Dataset: data (GitHub, fletcherd3/Antarctic-Snowstorm-Classification). Classes: clear, storm.

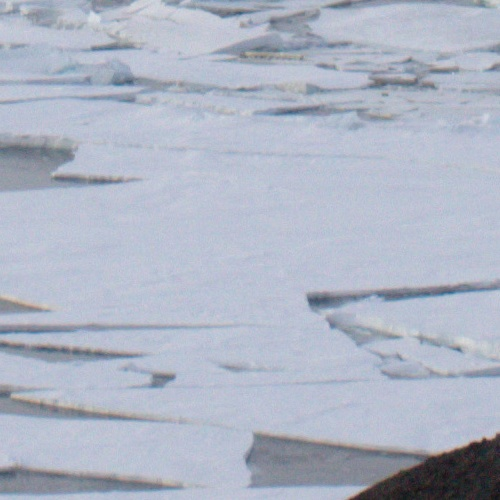
Label: clear

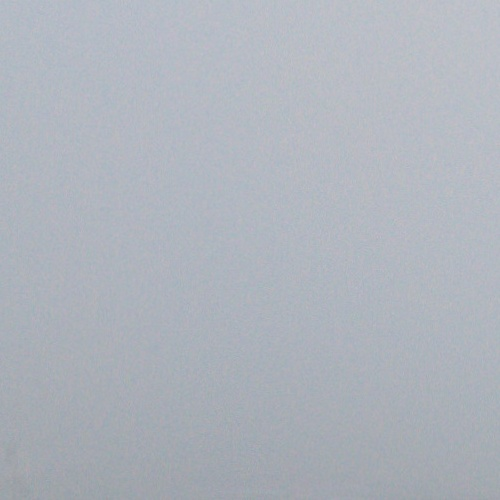
Label: storm

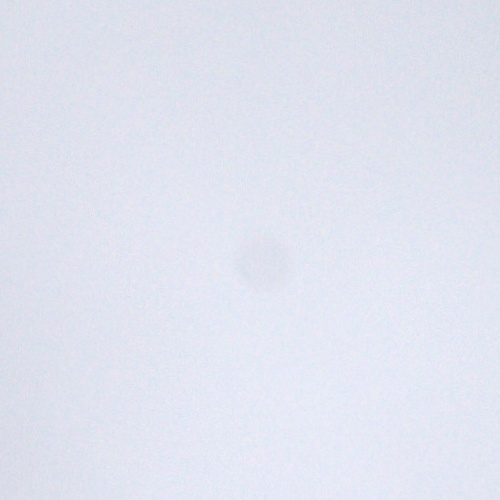
Label: storm

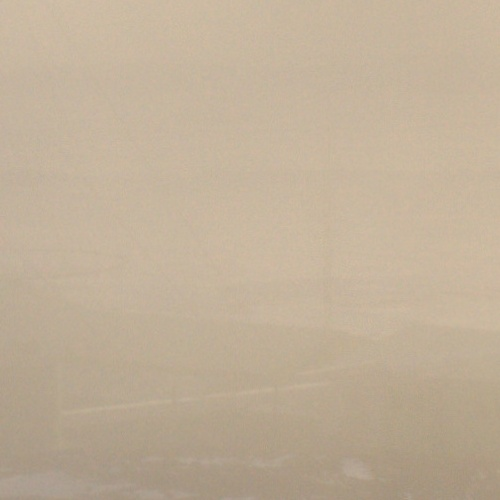
Label: storm

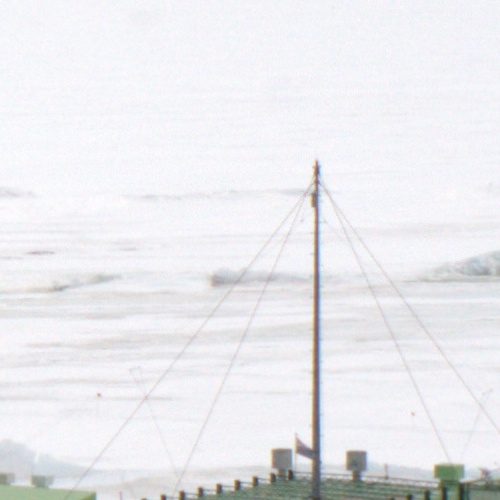
Label: clear

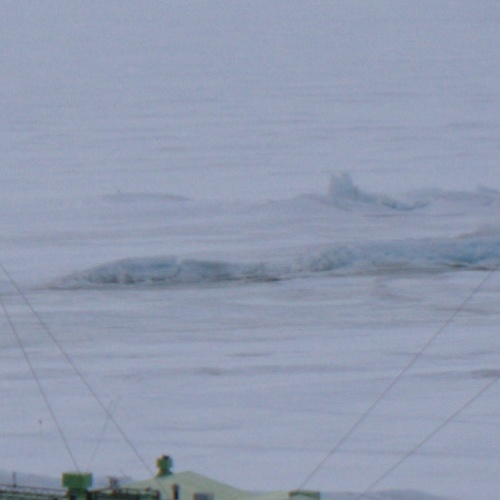
Label: clear
